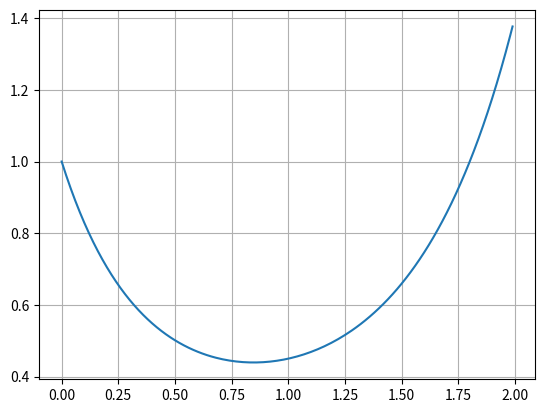

Here is the Python script that generated this plot:
# -*- coding: utf-8 -*-
"""
Created on Wed Oct  9 21:10:08 2024

@author: 41377
"""

import numpy as np
import matplotlib . pyplot as plt
n = 10
m = 7
p = 1/2
t = np.arange (0 ,2 ,0.01)
y = n * np.log (p*np.exp ( t)+1-p) - t*m
ey = np.exp (y)
plt.plot ( t , ey )
plt.grid ()